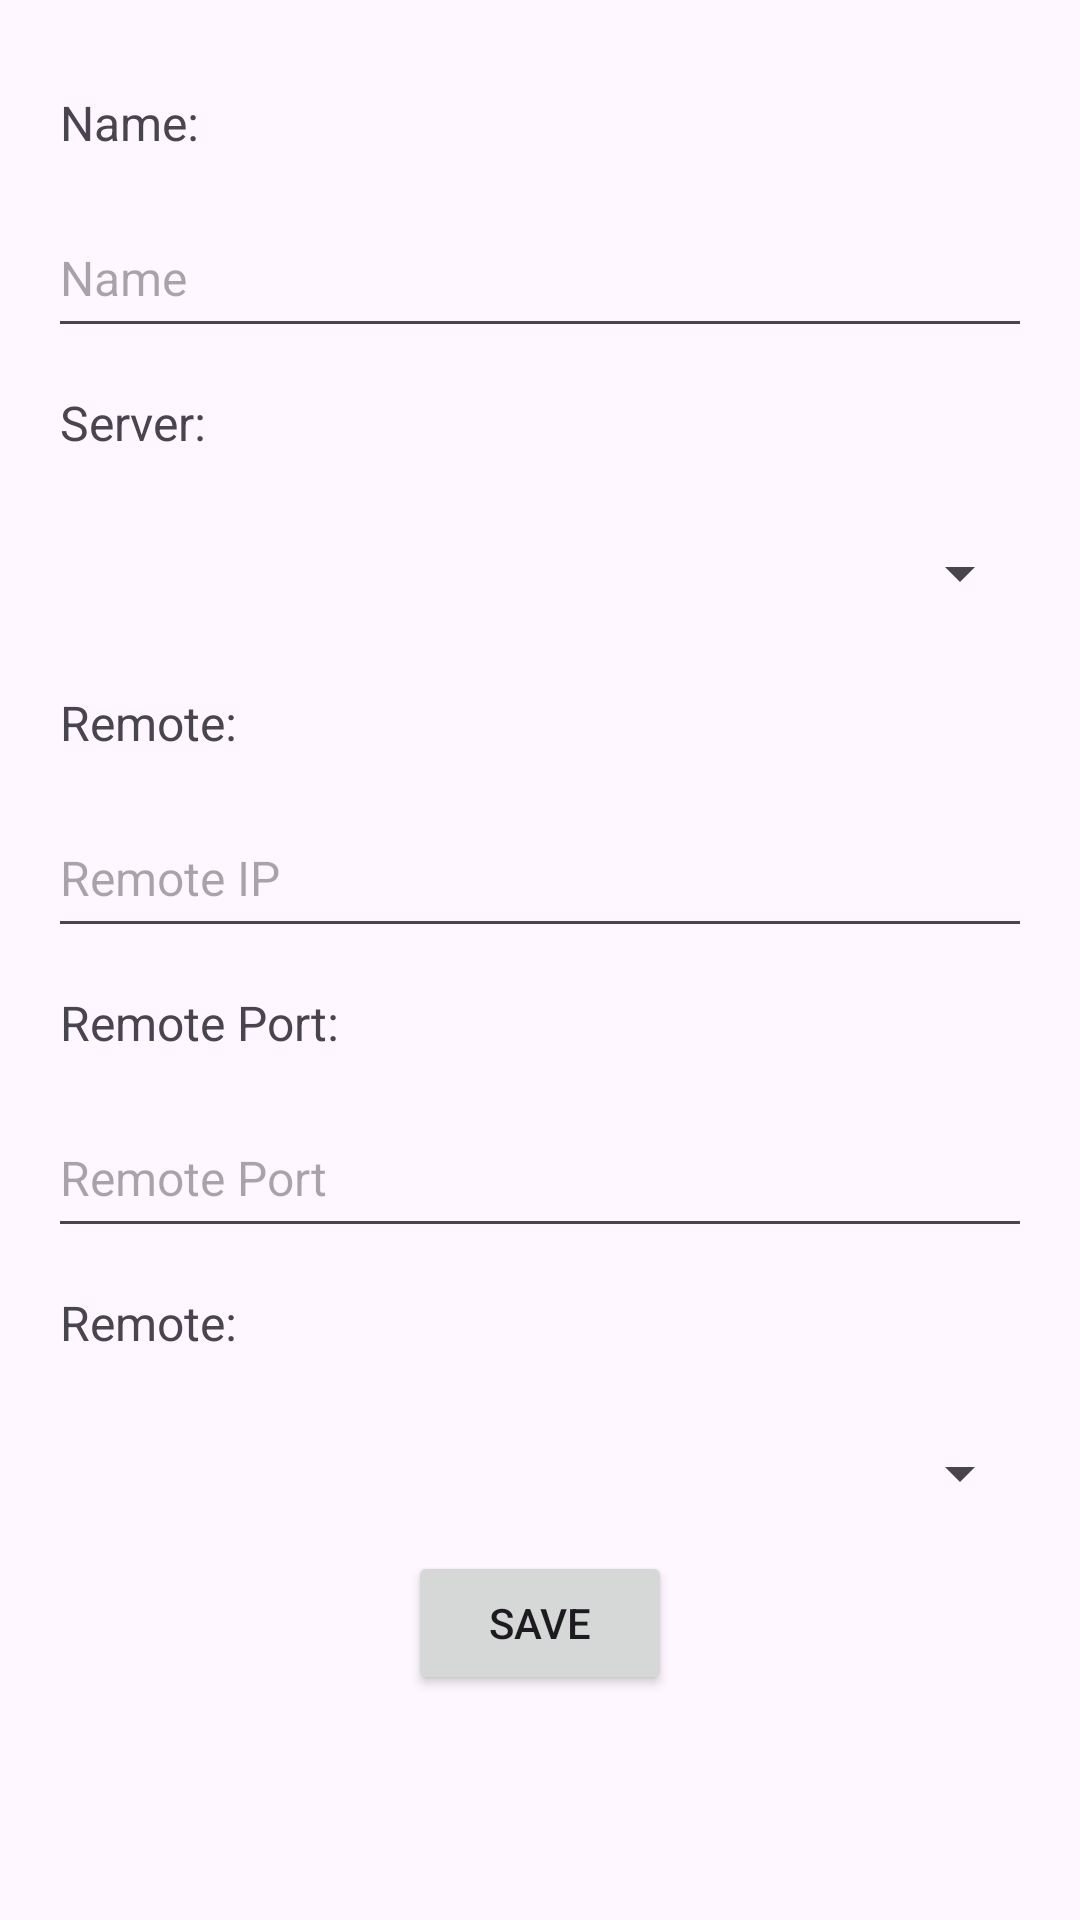

Reconstruct the res/layout file that produces this screen, plus the resources it refers to.
<!-- AndroidManifest.xml: application theme Theme.NNRController -->
<!-- res/layout/fragment_new.xml -->
<?xml version="1.0" encoding="utf-8"?>
<androidx.core.widget.NestedScrollView xmlns:android="http://schemas.android.com/apk/res/android"
    xmlns:app="http://schemas.android.com/apk/res-auto"
    xmlns:tools="http://schemas.android.com/tools"
    android:layout_width="match_parent"
    android:layout_height="match_parent"
    tools:context=".NewFragment">

    <androidx.constraintlayout.widget.ConstraintLayout
        android:layout_width="match_parent"
        android:layout_height="match_parent"
        android:padding="16dp">

        <TextView
            android:id="@+id/new_name_label"
            android:layout_width="match_parent"
            android:layout_height="50dp"
            android:gravity="start|left|center_vertical"
            android:text=" Name:"
            android:textIsSelectable="false"
            android:textSize="16sp"
            app:layout_constraintBottom_toTopOf="@id/new_name_textbox"
            app:layout_constraintEnd_toEndOf="parent"
            app:layout_constraintStart_toStartOf="parent"
            app:layout_constraintTop_toTopOf="parent" />

        <EditText
            android:id="@+id/new_name_textbox"
            android:layout_width="match_parent"
            android:layout_height="50dp"
            android:hint="Name"
            android:ems="10"
            android:textSize="16sp"
            app:layout_constraintBottom_toTopOf="@id/new_server_label"
            app:layout_constraintEnd_toEndOf="parent"
            app:layout_constraintStart_toStartOf="parent"
            app:layout_constraintTop_toBottomOf="@id/new_name_label" />

        <TextView
            android:id="@+id/new_server_label"
            android:layout_width="match_parent"
            android:layout_height="50dp"
            android:gravity="start|left|center_vertical"
            android:text=" Server:"
            android:textSize="16sp"
            app:layout_constraintBottom_toTopOf="@id/new_server_spinner"
            app:layout_constraintEnd_toEndOf="parent"
            app:layout_constraintStart_toStartOf="parent"
            app:layout_constraintTop_toBottomOf="@id/new_name_textbox"/>

        <Spinner
            android:id="@+id/new_server_spinner"
            android:layout_width="match_parent"
            android:layout_height="50dp"
            android:gravity="start|left|center_vertical"
            android:textSize="16sp"
            app:layout_constraintBottom_toTopOf="@id/new_remote_label"
            app:layout_constraintEnd_toEndOf="parent"
            app:layout_constraintStart_toStartOf="parent"
            app:layout_constraintTop_toBottomOf="@id/new_server_label" />

        <TextView
            android:id="@+id/new_remote_label"
            android:layout_width="match_parent"
            android:layout_height="50dp"
            android:gravity="start|left|center_vertical"
            android:text=" Remote:"
            android:textIsSelectable="false"
            android:textSize="16sp"
            app:layout_constraintBottom_toTopOf="@id/new_remote_ip"
            app:layout_constraintEnd_toEndOf="parent"
            app:layout_constraintStart_toStartOf="parent"
            app:layout_constraintTop_toBottomOf="@id/new_server_spinner" />

        <EditText
            android:id="@+id/new_remote_ip"
            android:layout_width="match_parent"
            android:layout_height="50dp"
            android:hint="Remote IP"
            android:ems="10"
            android:textSize="16sp"
            app:layout_constraintBottom_toTopOf="@id/new_rport_label"
            app:layout_constraintEnd_toEndOf="parent"
            app:layout_constraintStart_toStartOf="parent"
            app:layout_constraintTop_toBottomOf="@id/new_remote_label" />

        <TextView
            android:id="@+id/new_rport_label"
            android:layout_width="match_parent"
            android:layout_height="50dp"
            android:gravity="start|left|center_vertical"
            android:text=" Remote Port:"
            android:textIsSelectable="false"
            android:textSize="16sp"
            app:layout_constraintBottom_toTopOf="@id/new_rport"
            app:layout_constraintEnd_toEndOf="parent"
            app:layout_constraintStart_toStartOf="parent"
            app:layout_constraintTop_toBottomOf="@id/new_remote_ip" />

        <EditText
            android:id="@+id/new_rport"
            android:layout_width="match_parent"
            android:layout_height="50dp"
            android:hint="Remote Port"
            android:ems="10"
            android:textSize="16sp"
            android:inputType="number"
            app:layout_constraintEnd_toEndOf="parent"
            app:layout_constraintStart_toStartOf="parent"
            app:layout_constraintTop_toBottomOf="@id/new_rport_label" />

        <TextView
            android:id="@+id/new_type_label"
            android:layout_width="match_parent"
            android:layout_height="50dp"
            android:gravity="start|left|center_vertical"
            android:text=" Remote:"
            android:textIsSelectable="false"
            android:textSize="16sp"
            app:layout_constraintEnd_toEndOf="parent"
            app:layout_constraintStart_toStartOf="parent"
            app:layout_constraintTop_toBottomOf="@id/new_rport" />

        <Spinner
            android:id="@+id/new_type_spinner"
            android:layout_width="match_parent"
            android:layout_height="50dp"
            android:ems="10"
            android:textSize="16sp"
            app:layout_constraintEnd_toEndOf="parent"
            app:layout_constraintStart_toStartOf="parent"
            app:layout_constraintTop_toBottomOf="@id/new_type_label" />


        <LinearLayout
            android:layout_width="match_parent"
            android:layout_height="50dp"
            android:gravity="center"
            android:orientation="horizontal"
            app:layout_constraintEnd_toEndOf="parent"
            app:layout_constraintStart_toStartOf="parent"
            app:layout_constraintTop_toBottomOf="@id/new_type_spinner">

            <Button
                android:id="@+id/new_button_save"
                android:layout_width="wrap_content"
                android:layout_height="wrap_content"
                android:text="@string/save" />

        </LinearLayout>


    </androidx.constraintlayout.widget.ConstraintLayout>
</androidx.core.widget.NestedScrollView>
<!-- resources referenced by this layout -->
<resources>
  <string name="save">Save</string>
  <style name="Theme.NNRController" parent="Base.Theme.NNRController" />
  <style name="Base.Theme.NNRController" parent="Theme.Material3.DayNight.NoActionBar">
          
          
      </style>
</resources>
